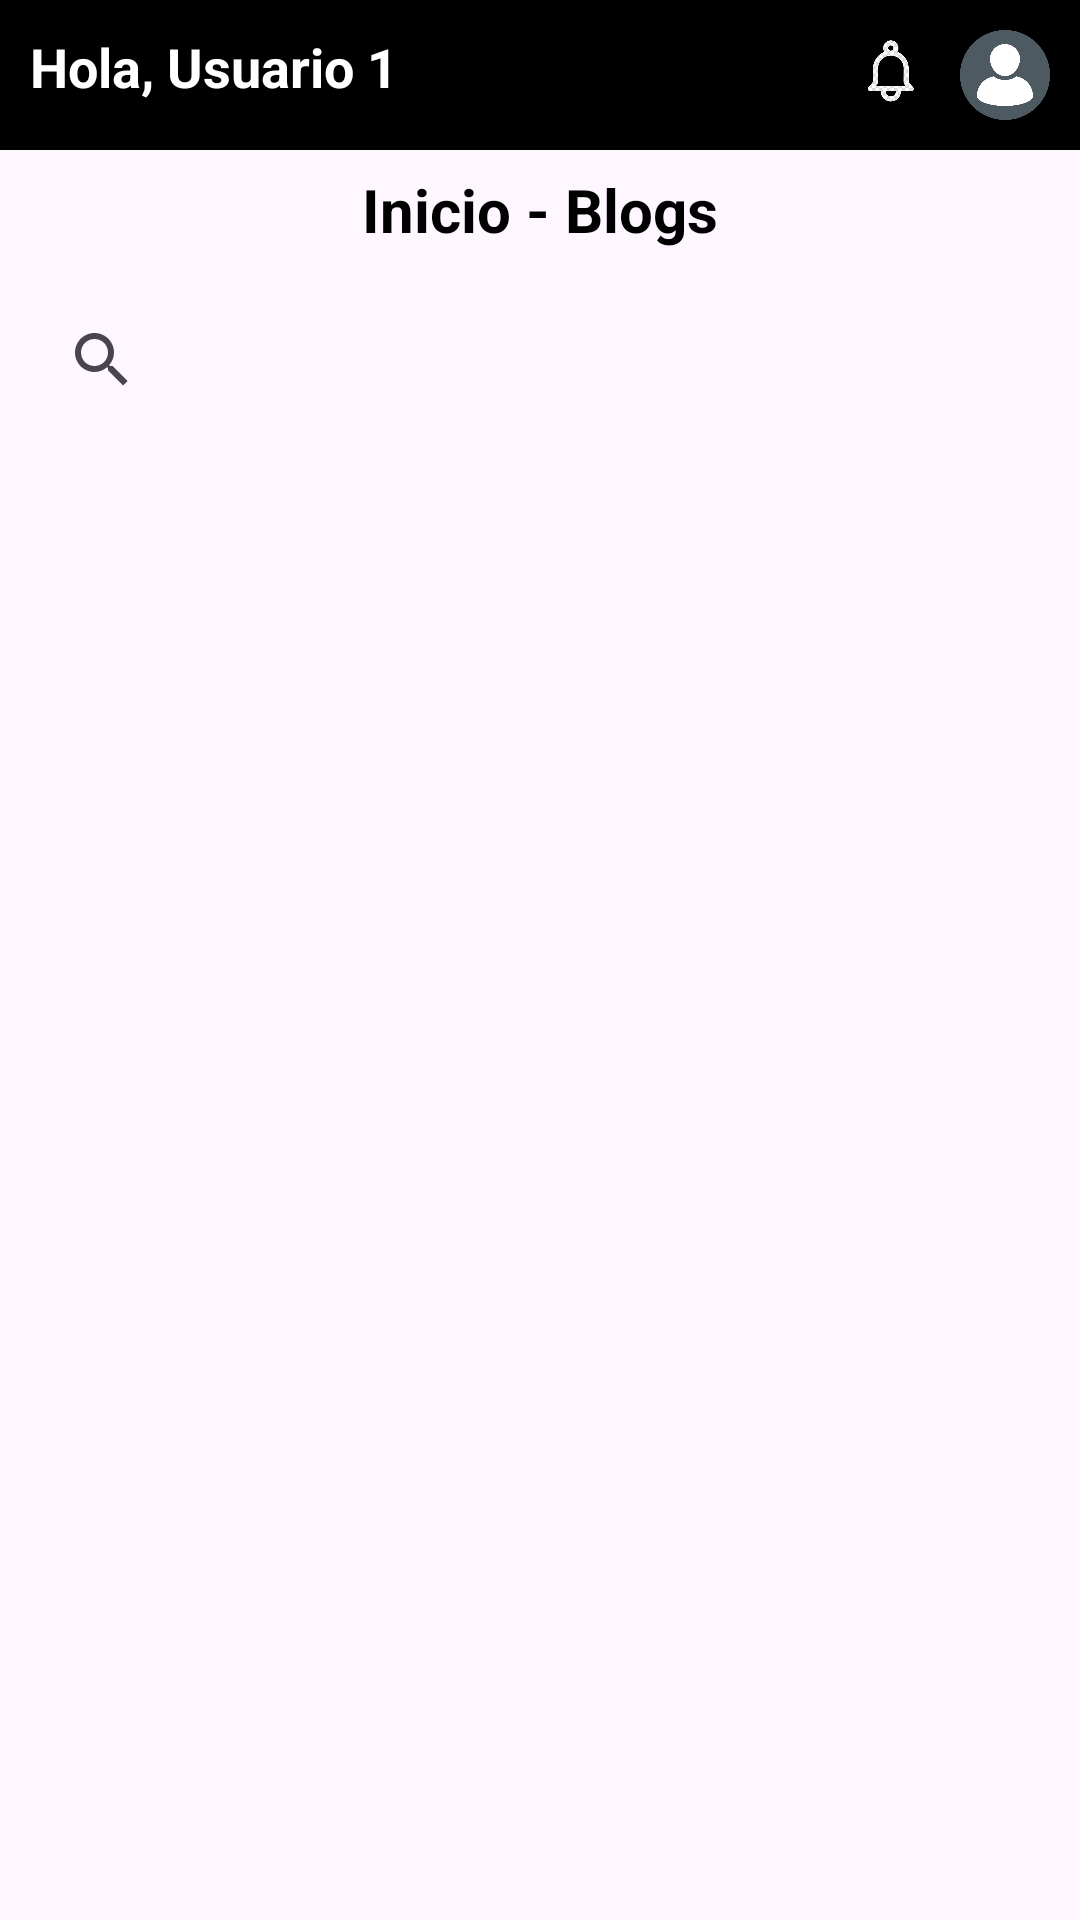

Layout XML and referenced resources for this Android screen:
<!-- AndroidManifest.xml: application theme Theme.Proyecto -->
<!-- res/layout/fragment_inicio.xml -->
<?xml version="1.0" encoding="utf-8"?>
<RelativeLayout xmlns:android="http://schemas.android.com/apk/res/android"
    xmlns:tools="http://schemas.android.com/tools"
    android:layout_width="match_parent"
    android:layout_height="match_parent"
    tools:context=".ui.fragments.InicioFragment">

    <RelativeLayout
        android:id="@+id/headerLayout"
        android:layout_width="match_parent"
        android:layout_height="wrap_content"
        android:padding="10dp"
        android:background="#FF000000">

        <TextView
            android:id="@+id/txtNombre"
            android:layout_width="wrap_content"
            android:layout_height="wrap_content"
            android:layout_alignParentStart="true"
            android:text="Hola, Usuario 1"
            android:textSize="18sp"
            android:textStyle="bold"
            android:textColor="#FFFFFFFF" />

        <ImageView
            android:id="@+id/userImage"
            android:layout_width="30dp"
            android:layout_height="30dp"
            android:layout_alignParentEnd="true"
            android:src="@drawable/profile"
            android:background="@drawable/profile"
            android:layout_centerVertical="true"
            android:scaleType="centerCrop"
            android:backgroundTint="#000000" />

        <ImageView
            android:id="@+id/userNotificationBell"
            android:layout_width="30dp"
            android:layout_height="30dp"
            android:layout_toLeftOf="@id/userImage"
            android:layout_marginEnd="8dp"
            android:src="@drawable/bell"
            android:background="@drawable/bell"
            android:layout_centerVertical="true"
            android:scaleType="centerCrop"
            android:backgroundTint="#000000" />
    </RelativeLayout>

    <LinearLayout
        android:id="@+id/mainContentLayout"
        android:layout_width="match_parent"
        android:layout_height="match_parent"
        android:orientation="vertical"
        android:layout_below="@id/headerLayout">

        <androidx.appcompat.widget.Toolbar
            android:id="@+id/toolbar"
            android:layout_width="match_parent"
            android:layout_height="40sp"
            android:minHeight="?attr/actionBarSize"
            android:theme="?attr/actionBarTheme">

            <TextView
                android:id="@+id/toolbar_title"
                android:layout_width="wrap_content"
                android:layout_height="wrap_content"
                android:layout_gravity="center"
                android:text="Inicio - Blogs"
                android:textColor="@android:color/black"
                android:textStyle="bold"
                android:textSize="20sp" />
        </androidx.appcompat.widget.Toolbar>

        <SearchView
            android:id="@+id/busqueda"
            android:layout_width="match_parent"
            android:layout_height="40sp"
            android:layout_margin="10sp"
            android:queryHint="Buscar por Titulo o Autor" />

        <androidx.recyclerview.widget.RecyclerView
            android:id="@+id/homeRecyclerView"
            android:layout_width="match_parent"
            android:layout_height="0dp"
            android:layout_weight="1"
            android:paddingLeft="5dp"
            android:paddingRight="5dp" />
    </LinearLayout>

</RelativeLayout>
<!-- resources referenced by this layout -->
<resources>
  <!-- drawable bell: png bitmap (drawable, 24052 bytes) -->
  <!-- drawable profile: png bitmap (drawable, 20246 bytes) -->
  <style name="Theme.Proyecto" parent="Base.Theme.Proyecto" />
  <style name="Base.Theme.Proyecto" parent="Theme.Material3.DayNight.NoActionBar">
          
          <item name="colorPrimary">@color/black</item>
  
      </style>
  <color name="black">#FF000000</color>
</resources>
